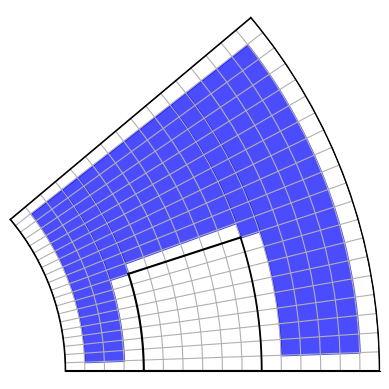

This figure's Python source:
import numpy as np
import matplotlib.pyplot as plt

# Discretização
delta_phi = 2
delta_r = 0.005

# Highlight
pos = 'general'
cor = 'g'

def plota_malha_aux(delta_phi, delta_r, pos, cor):
    fig, ax = plt.subplots(subplot_kw={'projection': 'polar'})

    # Contorno do material A
    ax.plot([0]*50, np.linspace(0.03, 0.11), color='k')
    ax.plot([np.deg2rad(40)]*50, np.linspace(0.03, 0.11), color='k')
    ax.plot(np.linspace(0, np.deg2rad(40)), [0.03]*50, color='k')
    ax.plot(np.linspace(0, np.deg2rad(40)), [0.11]*50, color='k',linewidth=1.3)
    
    # Contorno do material B
    ax.plot([0]*50, np.linspace(0.05, 0.08), color='k')
    ax.plot([np.deg2rad(18)]*50, np.linspace(0.05, 0.08), color='k')
    ax.plot(np.linspace(0, np.deg2rad(18)), [0.05]*50, color='k')
    ax.plot(np.linspace(0, np.deg2rad(18)), [0.08]*50, color='k',linewidth=1.3)

    # Highlight A
    if pos == 'top_a':
        ax.plot([np.deg2rad(40)]*50, np.linspace(0.03+delta_r, 0.11-delta_r), color=cor, linewidth=4)
        ax.plot(np.deg2rad(40), 0.03+delta_r, color=cor, markersize=10, marker=".")
        ax.plot(np.deg2rad(40), 0.11-delta_r, color=cor, markersize=10, marker=".")
    if pos == 'bottom_a':
        ax.plot([0]*50, np.linspace(0.03+delta_r, 0.05-delta_r), color=cor, linewidth=4)
        ax.plot([0]*50, np.linspace(0.08+delta_r, 0.11-delta_r), color=cor, linewidth=4)
        ax.plot(0, 0.03+delta_r, color=cor, markersize=10, marker=".")
        ax.plot(0, 0.05-delta_r, color=cor, markersize=10, marker=".")
        ax.plot(0, 0.08+delta_r, color=cor, markersize=10, marker=".")
        ax.plot(0, 0.11-delta_r, color=cor, markersize=10, marker=".")
    if pos == 'left_a':
        ax.plot(np.linspace(0, np.deg2rad(40)), [0.03]*50, color=cor, linewidth=4)
        ax.plot(np.deg2rad(0), 0.03, color=cor, markersize=10, marker=".")
        ax.plot(np.deg2rad(40), 0.03, color=cor, markersize=10, marker=".")
    if pos == 'right_a':
        ax.plot(np.linspace(0, np.deg2rad(40)), [0.11]*50, color=cor, linewidth=4)
        ax.plot(np.deg2rad(0), 0.11, color=cor, markersize=10, marker=".")
        ax.plot(np.deg2rad(40), 0.11, color=cor, markersize=10, marker=".")
    if pos == 'general':
        ax.fill_between(np.linspace(np.deg2rad(0+delta_phi), np.deg2rad(40-delta_phi)), 0.03+delta_r, 0.05-delta_r, color = 'b', alpha = 0.7)
        ax.fill_between(np.linspace(np.deg2rad(18+delta_phi), np.deg2rad(40-delta_phi)), 0.05, 0.08, color = 'b', alpha = 0.7)
        ax.fill_between(np.linspace(np.deg2rad(0+delta_phi), np.deg2rad(40-delta_phi)), 0.08+delta_r, 0.11-delta_r, color = 'b', alpha = 0.7)
        ax.fill_between(np.linspace(np.deg2rad(18), np.deg2rad(40-delta_phi)), 0.05-delta_r, 0.05, color = 'b', alpha = 0.7)
        ax.fill_between(np.linspace(np.deg2rad(18), np.deg2rad(40-delta_phi)), 0.08, 0.08+delta_r, color = 'b', alpha = 0.7)
    if pos == 'material':
        ax.fill_between(np.linspace(0, np.deg2rad(40)), 0.03, 0.11, color='g', alpha=0.2, zorder=1)
        ax.fill_between(np.linspace(0, np.deg2rad(18)), 0.05, 0.08, color='b', alpha=0.2, zorder=1)


    # Highlight B
    if pos == 'top_b':
        ax.plot([np.deg2rad(18)]*50, np.linspace(0.05+delta_r, 0.08-delta_r), color=cor, linewidth=2)
        ax.plot(np.deg2rad(18), 0.05+delta_r, color=cor, markersize=5, marker=".")
        ax.plot(np.deg2rad(18), 0.08-delta_r, color=cor, markersize=5, marker=".")
    if pos == 'bottom_b':
        ax.plot([np.deg2rad(0)]*50, np.linspace(0.05+delta_r, 0.08-delta_r), color=cor, linewidth=4)
        ax.plot(np.deg2rad(0), 0.05+delta_r, color=cor, markersize=10, marker=".")
        ax.plot(np.deg2rad(0), 0.08-delta_r, color=cor, markersize=10, marker=".")
    if pos == 'left_b':
        ax.plot(np.linspace(np.deg2rad(0+delta_phi), np.deg2rad(18-delta_phi)), [0.05]*50, color=cor, linewidth=2)
        ax.plot(np.deg2rad(0+delta_phi), 0.05, color=cor, markersize=5, marker=".")
        ax.plot(np.deg2rad(18-delta_phi), 0.05, color=cor, markersize=5, marker=".")
    if pos == 'right_b':
        ax.plot(np.linspace(np.deg2rad(0+delta_phi), np.deg2rad(18-delta_phi)), [0.08]*50, color=cor, linewidth=2)
        ax.plot(np.deg2rad(0+delta_phi), 0.08, color=cor, markersize=5, marker=".")
        ax.plot(np.deg2rad(18-delta_phi), 0.08, color=cor, markersize=5, marker=".")
    if pos == 'corner_b':
        ax.plot(np.deg2rad(0), 0.05, color=cor, markersize=10, marker=".")
        ax.plot(np.deg2rad(0), 0.08, color=cor, markersize=10, marker=".")


    # Linhas da malha
    ax.set_rticks(np.arange(0.03, 0.12, delta_r)) 
    ax.set_thetagrids(np.arange(0, 40, delta_phi))

    # Limites do gráfico
    ax.set_thetamin(0)
    ax.set_thetamax(40)
    ax.set_rmax(0.11)

    # Offset
    ax.set_rmin(0.03)
    ax.set_rorigin(-0.03)

    # Remover labels 
    ax.set_xticklabels([])
    ax.set_yticklabels([])
    
    ax.grid(True)

    #ax.set_title("A line plot on a polar axis", va='bottom')
    plt.show()

plota_malha_aux(delta_phi, delta_r, pos, cor)